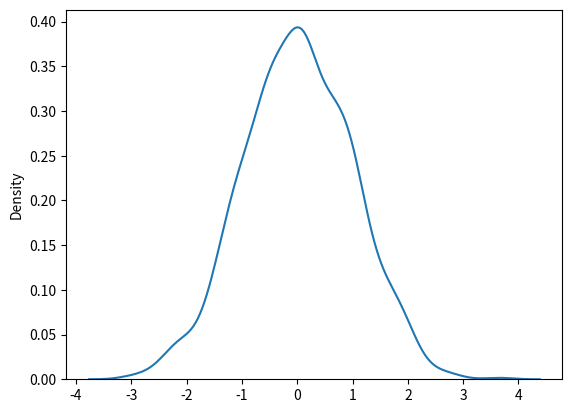

Write the Python code that produced this figure.
#!/usr/bin/env python3
# -*- coding: utf-8 -*-
"""
Created on Wed Oct 25 08:30:48 2023

[redacted]
"""

import numpy as np
import matplotlib.pyplot as plt
import scipy as sp

arr1 = np.array([1, 2, 3])
arr2 = np.array([4, 5, 6])
arr = np.concatenate((arr1, arr2)) # kombinieren zweier Vektoren
print(arr)

arr1 = np.array([[1, 2], [3, 4]])
arr2 = np.array([[5, 6], [7, 8]])
arr = np.concatenate((arr1, arr2), axis=1) # 2D, man muss Achse übergeben
print(arr)

arr1 = np.array([1, 2, 3])
arr2 = np.array([4, 5, 6])
arr = np.stack((arr1, arr2), axis=1) # mit stack Funktion
print(arr)

# hstack für stack along rows und vstack along columns und dstack along height

arr = np.array([1, 2, 3, 4, 5, 6])
newarr = np.array_split(arr, 3) # gibt 3 arrays zurück
print(newarr)
print(newarr[0]) # aufgeteilte arrays erreichen
print(newarr[1])
print(newarr[2])

arr = np.array([[1, 2, 3], [4, 5, 6], [7, 8, 9], [10, 11, 12], [13, 14, 15], [16, 17, 18]])
newarr = np.array_split(arr, 3) # 2D arrays aufgeteilt
print(newarr)

arr = np.array([[1, 2, 3], [4, 5, 6], [7, 8, 9], [10, 11, 12], [13, 14, 15], [16, 17, 18]])
newarr = np.array_split(arr, 3, axis=1) # andere Aufteilung
print(newarr)
# auch hier Lösungen mit hsplit, vsplit und dsplit möglich


arr = np.array([1, 2, 3, 4, 5, 4, 4])
x = np.where(arr == 4) # finde Elemente mit =4 (index)
print(x)

arr = np.array([1, 2, 3, 4, 5, 6, 7, 8])
x = np.where(arr%2 == 0) # gerade zahlen finden (geteilt durch 2 mit Rest 0)
x = np.where(arr%2 == 1) # gerade zahlen finden (geteilt durch 2 mit Rest 1)

arr = np.array([6, 7, 8, 9])
x = np.searchsorted(arr, 7) # gibt den Index zurück an dem arr = 7
print(x)

arr = np.array([6, 7, 8, 9])
x = np.searchsorted(arr, 7, side='right') # zählt den Index rückwärts
print(x)

arr = np.array([1, 3, 5, 7])
x = np.searchsorted(arr, [2, 4, 6]) # gibt Indizes zurück wo 2, 4, 6 einsortiert werden sollten
print(x)

arr = np.array([3, 2, 0, 1])
print(np.sort(arr)) # sortiert numerisch

arr = np.array(['banana', 'cherry', 'apple'])
print(np.sort(arr)) # sortiert alphabetisch

arr = np.array([True, False, True])
print(np.sort(arr)) # sortiert boolean (False vorne)

arr = np.array([41, 42, 43, 44])
x = [True, False, True, False]
newarr = arr[x] # findet true Ergebnisse
print(newarr)
newarr = arr[np.invert(x)] # findet false Ergebnisse
print(newarr)

filter_arr = []
# go through each element in arr
for element in arr:
  # if the element is higher than 42, set the value to True, otherwise False:
  if element > 42:
    filter_arr.append(True)
  else:
    filter_arr.append(False)
newarr = arr[filter_arr]
print(filter_arr)
print(newarr)

filter_arr = arr > 42 # schnellere Methode
print(filter_arr)

filter_arr = arr%2 == 0 # schnellere Methode für durch 2 dividieren
print(filter_arr)

##### RANDOM (nur grundlegendes)
from numpy import random
import seaborn as sns
x = random.randint(100) # von 0 bis 100, integer
x = random.rand() # von 0 bis 1
x = random.randint(100, size=(20)) # 20 Werte in array-Form
x = random.rand(20) # 20 floats
x = random.choice([3, 5, 7, 9], size=(3, 5)) # Werte aus Auswahl generieren
print(x)

sns.distplot(random.normal(size=1000), hist=False)
plt.show()